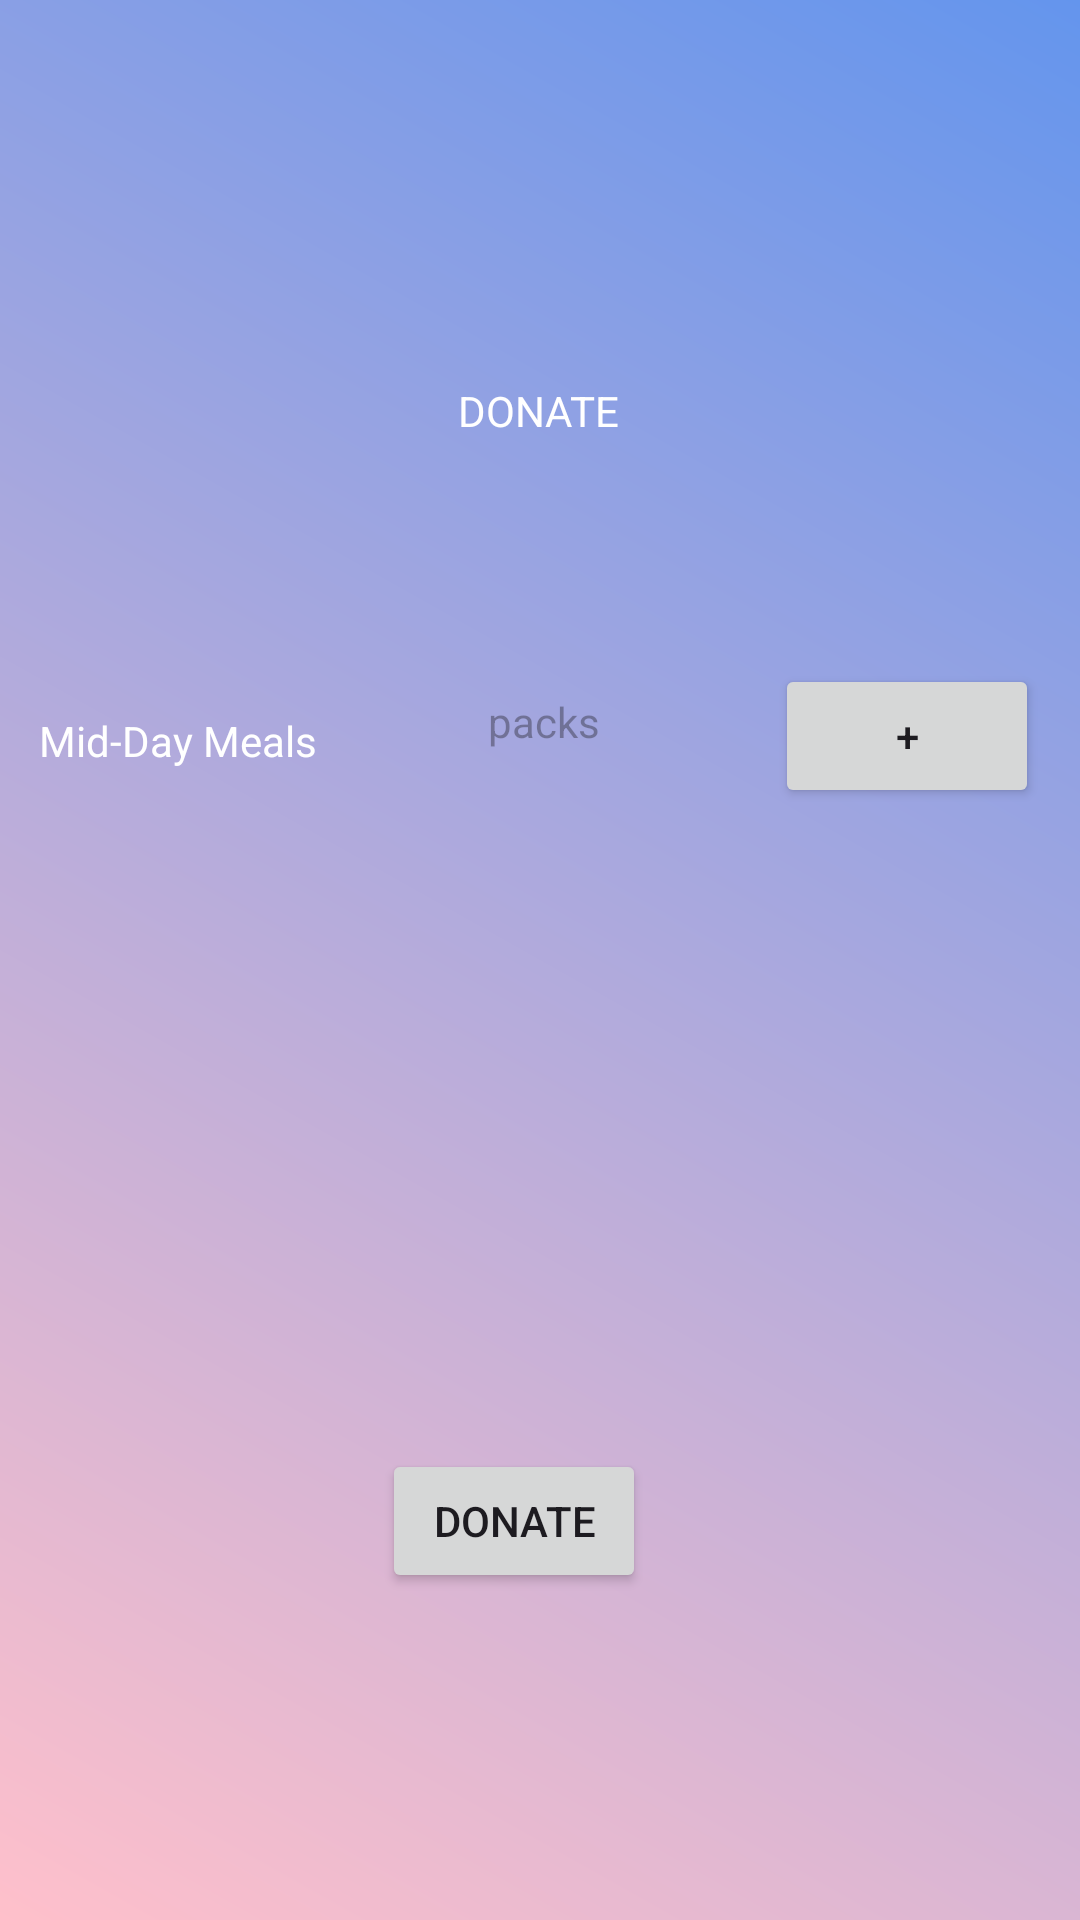

Android layout source for this screen:
<!-- AndroidManifest.xml: application theme Theme.AidAtlas -->
<!-- res/layout/activity_food.xml -->
<?xml version="1.0" encoding="utf-8"?>
<androidx.constraintlayout.widget.ConstraintLayout xmlns:android="http://schemas.android.com/apk/res/android"
    xmlns:app="http://schemas.android.com/apk/res-auto"
    xmlns:tools="http://schemas.android.com/tools"
    android:layout_width="match_parent"
    android:layout_height="match_parent"
    android:background="@drawable/gradient_background"
    tools:context=".FoodActivity">

    <TextView
        android:id="@+id/textView"
        android:layout_width="wrap_content"
        android:layout_height="wrap_content"
        android:text="DONATE"
        android:textColor="#FFFFFF"
        app:layout_constraintBottom_toBottomOf="parent"
        app:layout_constraintEnd_toEndOf="parent"
        app:layout_constraintHorizontal_bias="0.498"
        app:layout_constraintStart_toStartOf="parent"
        app:layout_constraintTop_toTopOf="parent"
        app:layout_constraintVertical_bias="0.205" />

    <TextView
        android:id="@+id/tv2"
        android:layout_width="wrap_content"
        android:layout_height="wrap_content"
        android:text="Mid-Day Meals"
        android:textColor="#FFFFFF"
        app:layout_constraintBottom_toBottomOf="parent"
        app:layout_constraintEnd_toEndOf="parent"
        app:layout_constraintHorizontal_bias="0.049"
        app:layout_constraintStart_toStartOf="parent"
        app:layout_constraintTop_toTopOf="parent"
        app:layout_constraintVertical_bias="0.382" />


    <TextView
        android:id="@+id/tv5"
        android:layout_width="wrap_content"
        android:layout_height="wrap_content"
        android:hint="packs"
        app:layout_constraintBottom_toBottomOf="parent"
        app:layout_constraintEnd_toEndOf="parent"
        app:layout_constraintHorizontal_bias="0.504"
        app:layout_constraintStart_toStartOf="parent"
        app:layout_constraintTop_toTopOf="parent"
        app:layout_constraintVertical_bias="0.372" />

    <Button
        android:id="@+id/b1"
        android:layout_width="wrap_content"
        android:layout_height="wrap_content"
        android:text="+"
        app:layout_constraintBottom_toBottomOf="parent"
        app:layout_constraintEnd_toEndOf="parent"
        app:layout_constraintHorizontal_bias="0.95"
        app:layout_constraintStart_toStartOf="parent"
        app:layout_constraintTop_toTopOf="parent"
        app:layout_constraintVertical_bias="0.374" />

    <Button
        android:id="@+id/b4"
        android:layout_width="wrap_content"
        android:layout_height="wrap_content"
        android:text="Donate"
        app:layout_constraintBottom_toBottomOf="parent"
        app:layout_constraintEnd_toEndOf="parent"
        app:layout_constraintHorizontal_bias="0.468"
        app:layout_constraintStart_toStartOf="parent"
        app:layout_constraintTop_toTopOf="parent"
        app:layout_constraintVertical_bias="0.816" />
</androidx.constraintlayout.widget.ConstraintLayout>
<!-- resources referenced by this layout -->
<resources>
  <!-- drawable gradient_background (drawable) -->
  <shape xmlns:android="http://schemas.android.com/apk/res/android">
      <gradient
          android:startColor="#FFC0CB"
          android:endColor="#6495ED"
          android:type="linear"
          android:angle="45"/>
  </shape>
  <style name="Theme.AidAtlas" parent="Base.Theme.AidAtlas" />
  <style name="Base.Theme.AidAtlas" parent="Theme.Material3.DayNight.NoActionBar">
          
          
      </style>
</resources>
